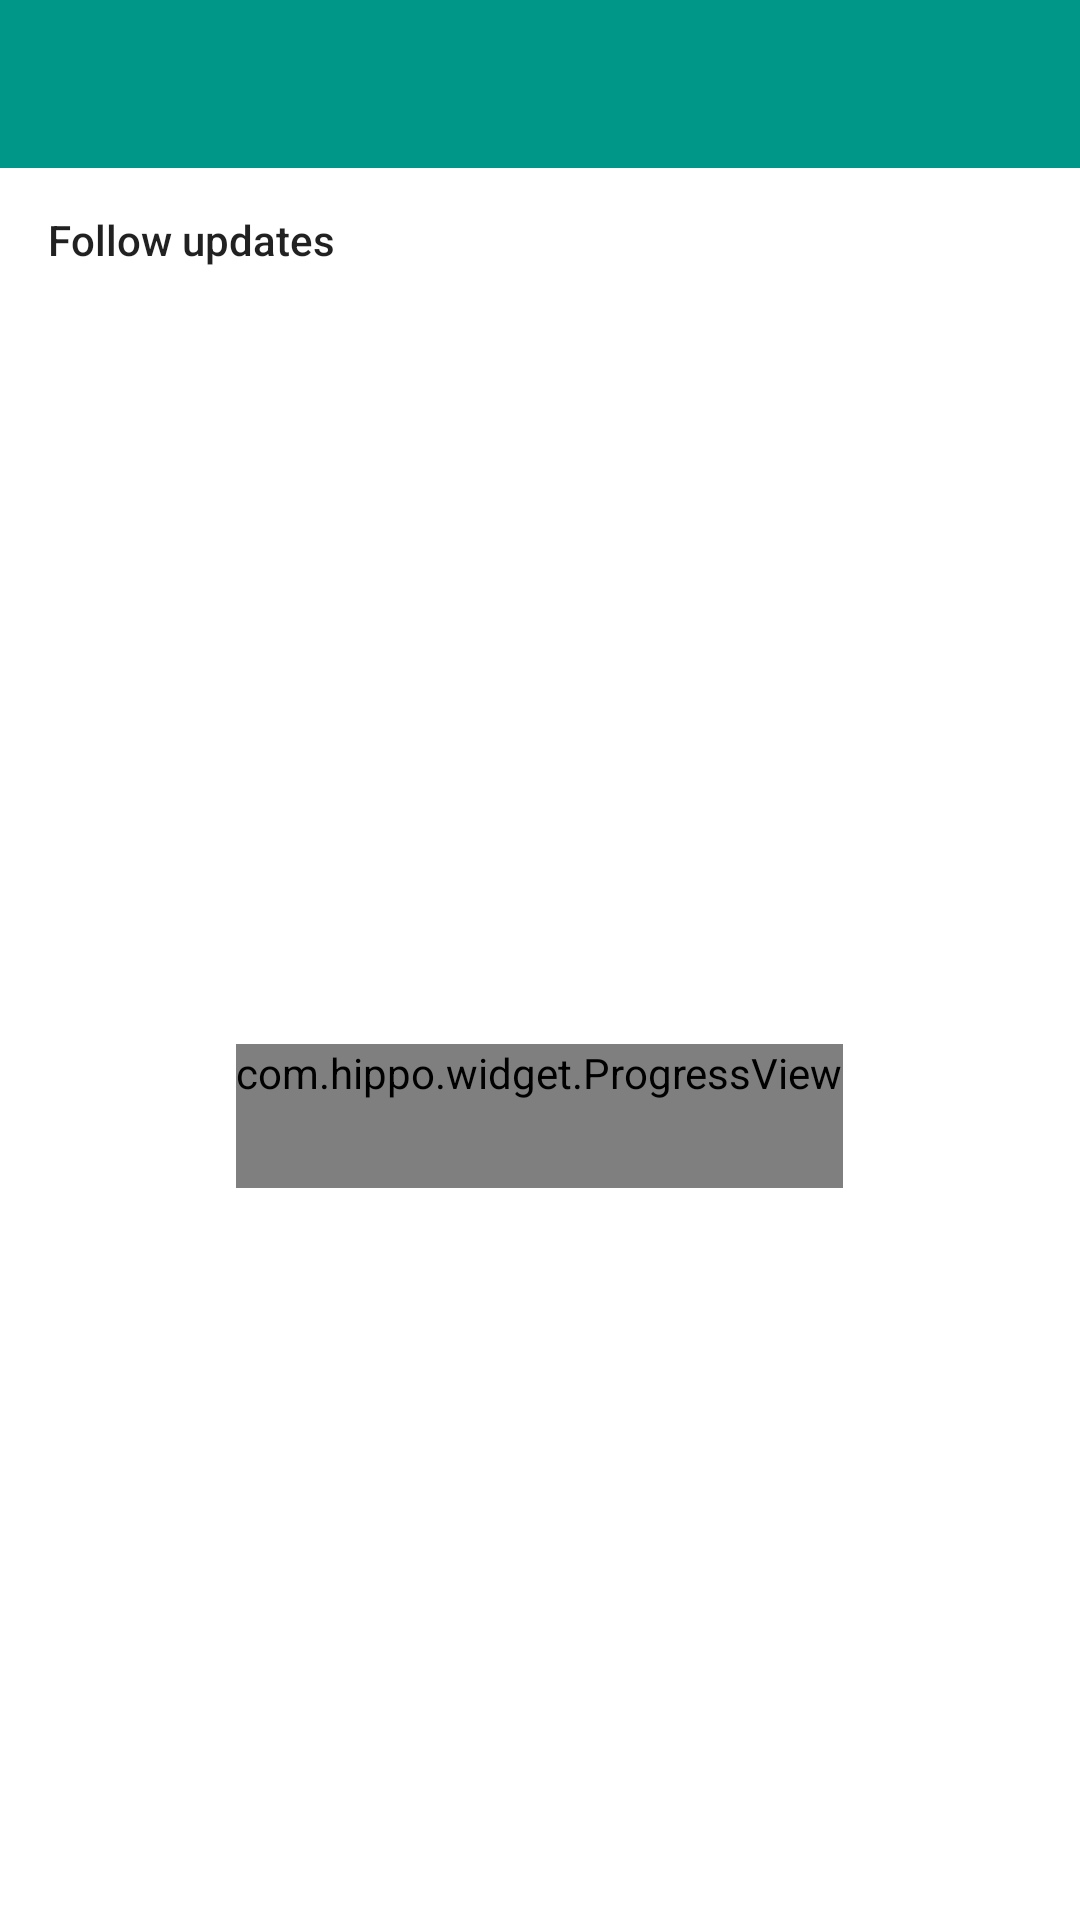

Reconstruct the res/layout file that produces this screen, plus the resources it refers to.
<!-- AndroidManifest.xml: application theme AppTheme -->
<!-- res/layout/subscription_draw.xml -->
<?xml version="1.0" encoding="utf-8"?>
<LinearLayout xmlns:android="http://schemas.android.com/apk/res/android"
    android:layout_width="match_parent"
    android:layout_height="match_parent"
    android:orientation="vertical">

    <androidx.appcompat.widget.Toolbar xmlns:app="http://schemas.android.com/apk/res-auto"
        android:id="@+id/toolbar"
        android:layout_width="match_parent"
        android:layout_height="?attr/actionBarSize"
        android:background="?attr/toolbarColor"
        android:saveEnabled="false"
        android:theme="@style/ThemeOverlay.AppCompat.Dark.ActionBar"
        app:popupTheme="?attr/toolbarPopupTheme" />

    <Button
        android:id="@+id/follow_updates_entry"
        style="?android:attr/borderlessButtonStyle"
        android:layout_width="match_parent"
        android:layout_height="wrap_content"
        android:minHeight="48dp"
        android:gravity="start|center_vertical"
        android:paddingStart="16dp"
        android:paddingEnd="16dp"
        android:text="@string/local_follow_updates"
        android:textAllCaps="false" />

    <FrameLayout
        android:layout_width="match_parent"
        android:layout_height="match_parent">

        <FrameLayout
            android:id="@+id/tag_list_parent"
            android:layout_width="match_parent"
            android:layout_height="match_parent"
            android:layout_weight="1">

            <View
                android:layout_width="match_parent"
                android:layout_height="8dp"
                android:background="@drawable/shadow_bottom" />

            <TextView
                android:id="@+id/tip"
                android:layout_width="wrap_content"
                android:layout_height="wrap_content"
                android:layout_gravity="center"
                android:visibility="gone" />

            <ListView
                android:id="@+id/list_view"
                android:layout_width="match_parent"
                android:layout_height="match_parent" />

        </FrameLayout>

        <com.hippo.widget.ProgressView
            android:id="@+id/tag_list_view_progress"
            style="@style/ProgressView"
            android:layout_width="wrap_content"
            android:layout_height="wrap_content"
            android:layout_gravity="center" />

        <TextView
            android:id="@+id/not_login_text"
            android:layout_width="match_parent"
            android:layout_height="match_parent"
            android:gravity="center"
            android:text="@string/settings_eh_identity_cookies_tourist"
            android:textSize="@dimen/text_super_large"
            android:visibility="gone" />

    </FrameLayout>
</LinearLayout>
<!-- resources referenced by this layout -->
<resources>
  <dimen name="text_super_large">24sp</dimen>
  <string name="local_follow_updates">Follow updates</string>
  <string name="settings_eh_identity_cookies_tourist">Not signed in.</string>
  <style name="ProgressView">
          <item name="color">?attr/progressColor</item>
          
          <item name="indeterminate">true</item>
          <item name="android:minWidth">48dp</item>
          <item name="android:minHeight">48dp</item>
      </style>
  <style name="AppTheme" parent="BaseTheme">
          <item name="android:windowBackground">@color/white</item>
      </style>
  <color name="white">#ffffffff</color>
  <color name="colorPrimary">@color/teal_500</color>
  <color name="popupWindow_background_light">#ffF2F2F2</color>
  <style name="ThemeChangeButtonStyleLight" parent="@style/Widget.AppCompat.Button.Borderless.Colored">
          <item name="textColor">@color/colorAccent</item>
          <item name="backgroundColor">@color/white</item>
      </style>
  <color name="colorPrimaryDark">@color/teal_700</color>
  <color name="colorAccent">@color/purple_a200</color>
  <style name="ActionBarStyle" parent="@style/Widget.AppCompat.ActionBar.Solid">
          <item name="background">?attr/toolbarColor</item>
      </style>
  <color name="divider_light">#20000000</color>
  <color name="loading_indicator_blue">#ff1d87e4</color>
  <color name="primary_drawable_light">#8a000000</color>
  <color name="secondary_drawable_light">#42000000</color>
  <color name="content_light">@color/grey_100</color>
  <color name="progress_light">@color/colorAccent</color>
  <color name="guide_bg">#e5009688</color>
  <color name="tag_group_background_light">@color/colorAccent</color>
  <color name="tag_background_light">@color/colorPrimary</color>
  <color name="subscribed_tag_light">#FFE65100</color>
  <color name="bookmark_tag_light">#FFF1DE</color>
  <color name="gallery_detail_button_background_light">@color/grey_100</color>
  <color name="colorLimitCountBg">#ff009688</color>
  <color name="shape_color_limits">@color/teal_500</color>
  <color name="home_shadow_color">@color/grey_350</color>
  <color name="icon_color">@color/grey_100</color>
  <color name="teal_500">#ff009688</color>
  <color name="teal_700">#ff00796b</color>
  <color name="purple_a200">#ffe040fb</color>
  <color name="grey_100">#fff5f5f5</color>
  <color name="grey_350">#ffcfcfcf</color>
</resources>
